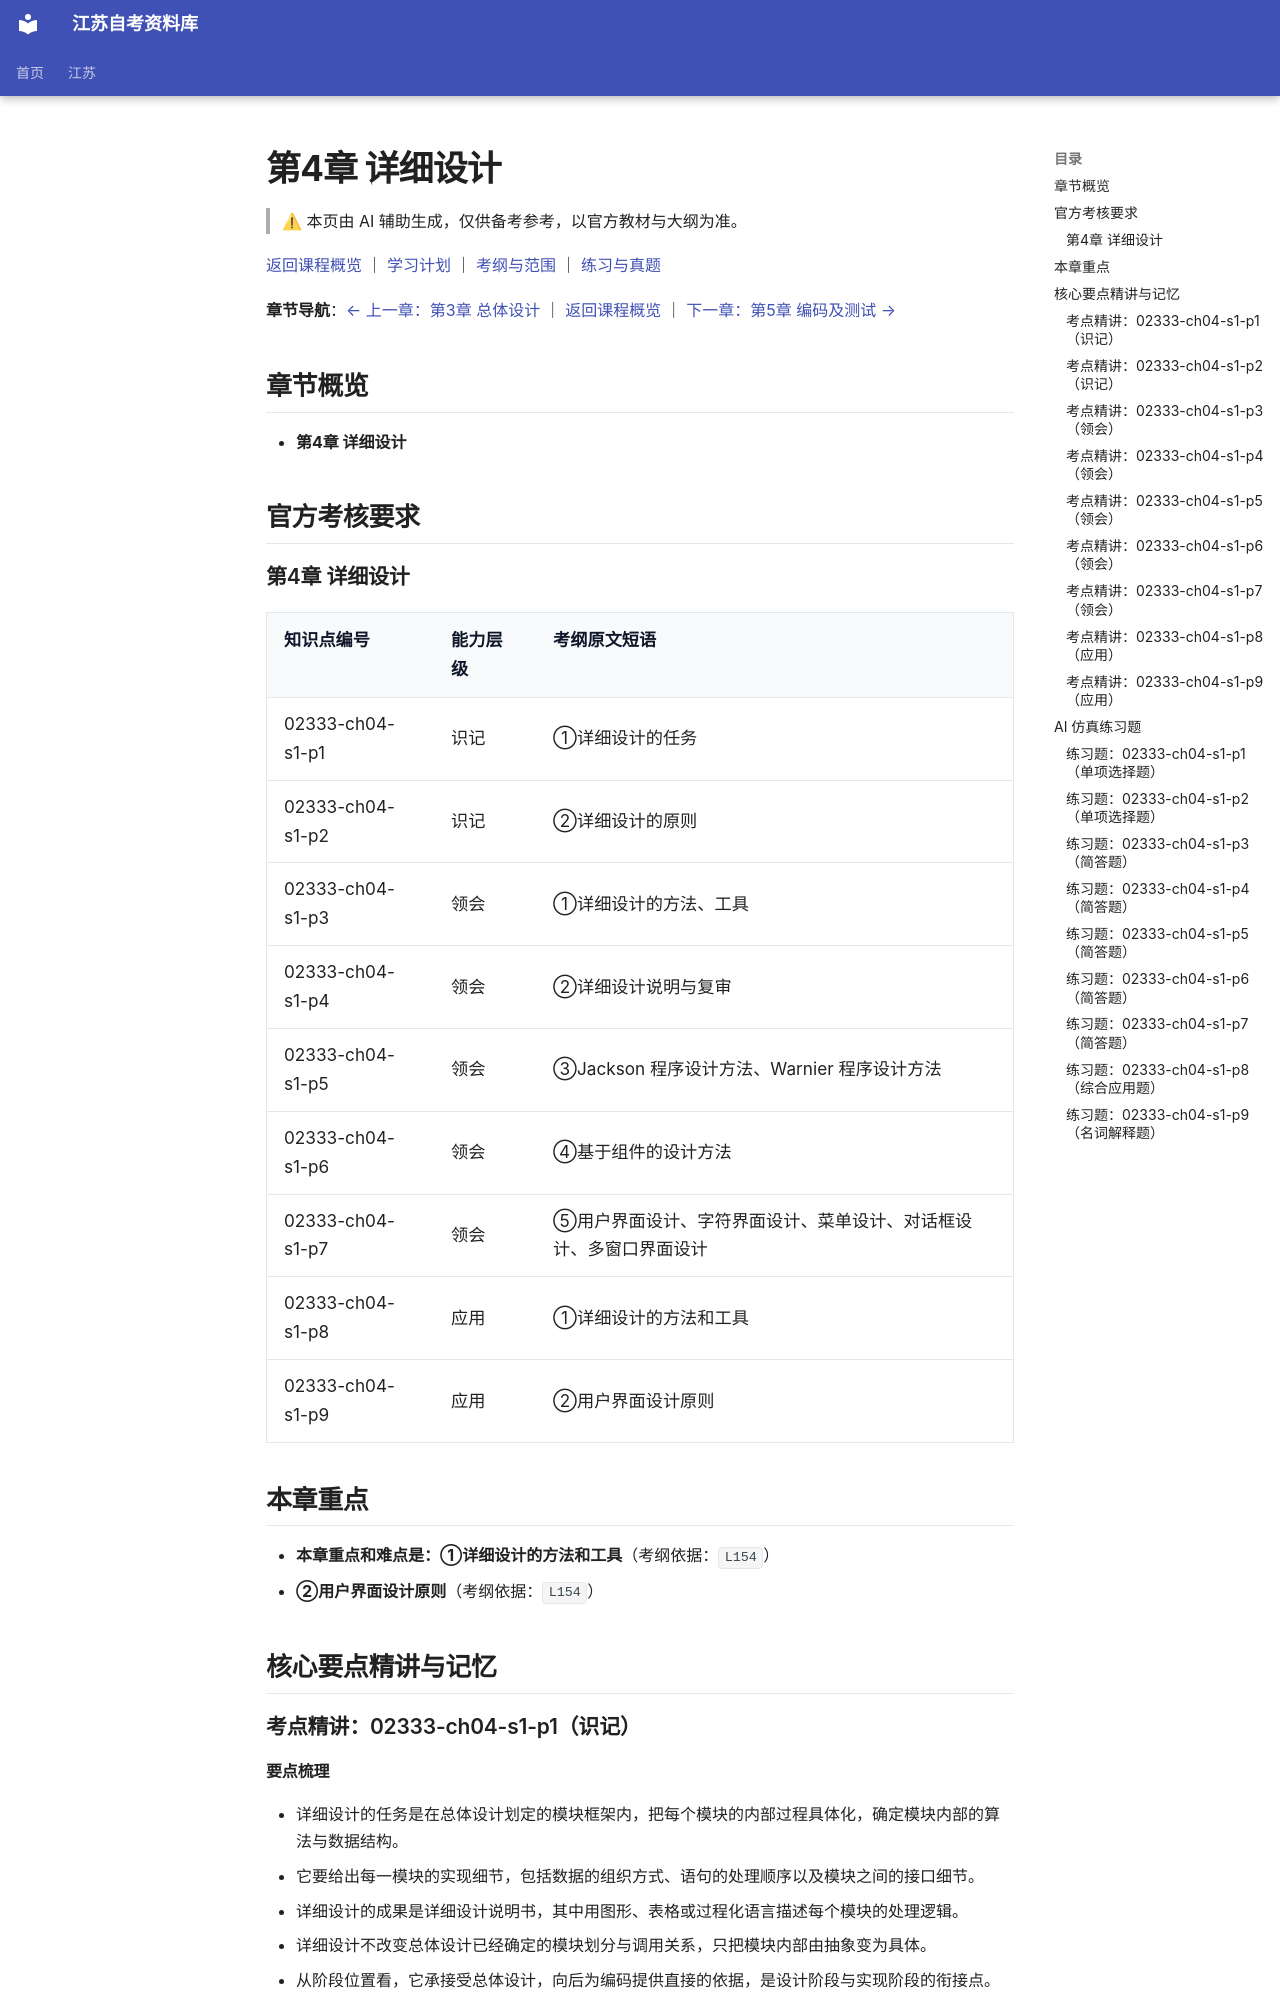

repository: SuperCatQR/jiangsu-zikao-aio · page: jiangsu/courses/02333/knowledge/04-ch04/index.html · generator: mkdocs

<!-- generated by scripts/build-course-content.py; do not edit -->
# 第4章 详细设计

> ⚠ 本页由 AI 辅助生成，仅供备考参考，以官方教材与大纲为准。

[返回课程概览](../index.md) ｜ [学习计划](../plan.md) ｜ [考纲与范围](../syllabus.md) ｜ [练习与真题](../practice.md)

**章节导航**：[← 上一章：第3章 总体设计](03-ch03.md) ｜ [返回课程概览](../index.md) ｜ [下一章：第5章 编码及测试 →](05-ch05.md)

## 章节概览

- **第4章 详细设计**

## 官方考核要求

### 第4章 详细设计

| 知识点编号 | 能力层级 | 考纲原文短语 |
| --- | --- | --- |
| 02333-ch04-s1-p1 | 识记 | ①详细设计的任务 |
| 02333-ch04-s1-p2 | 识记 | ②详细设计的原则 |
| 02333-ch04-s1-p3 | 领会 | ①详细设计的方法、工具 |
| 02333-ch04-s1-p4 | 领会 | ②详细设计说明与复审 |
| 02333-ch04-s1-p5 | 领会 | ③Jackson 程序设计方法、Warnier 程序设计方法 |
| 02333-ch04-s1-p6 | 领会 | ④基于组件的设计方法 |
| 02333-ch04-s1-p7 | 领会 | ⑤用户界面设计、字符界面设计、菜单设计、对话框设计、多窗口界面设计 |
| 02333-ch04-s1-p8 | 应用 | ①详细设计的方法和工具 |
| 02333-ch04-s1-p9 | 应用 | ②用户界面设计原则 |

## 本章重点

- **本章重点和难点是：①详细设计的方法和工具**（考纲依据：`L154`）
- **②用户界面设计原则**（考纲依据：`L154`）

## 核心要点精讲与记忆

### 考点精讲：02333-ch04-s1-p1（识记）

#### 要点梳理
- 详细设计的任务是在总体设计划定的模块框架内，把每个模块的内部过程具体化，确定模块内部的算法与数据结构。
- 它要给出每一模块的实现细节，包括数据的组织方式、语句的处理顺序以及模块之间的接口细节。
- 详细设计的成果是详细设计说明书，其中用图形、表格或过程化语言描述每个模块的处理逻辑。
- 详细设计不改变总体设计已经确定的模块划分与调用关系，只把模块内部由抽象变为具体。
- 从阶段位置看，它承接受总体设计，向后为编码提供直接的依据，是设计阶段与实现阶段的衔接点。
#### 易错点
- 把模块划分当成详细设计的任务：模块划分与模块间调用关系属于总体设计，详细设计只管模块内部。
- 把详细设计等同于写程序：它产出的是逻辑描述而非某种语言的源代码，编码阶段才落实为代码。
- 认为详细设计可以推翻总体设计：若发现总体设计有缺陷应回头修改总体设计，而不是在详细设计里悄悄绕开。

<!-- ai-block 02333-ch04-s1-p1/explain | generator=agent/explain_point.v1 | evidence_refs=syllabus:02333#L148 | review_state=machine_draft -->

#### 记忆辅助

**关键词**：模块内部、实现细节、处理逻辑、详细设计说明书。
详细设计的任务可以记成一句话：进到模块里面去。总体设计回答「系统分成哪几块、块与块怎么调」，详细设计回答「每块自己怎么干」。它要在既有模块框架内确定每个模块的算法与数据结构，把数据怎么组织、语句按什么顺序执行、接口有哪些细节写清楚，最后汇总成详细设计说明书。
**记忆法**：记住「内、细、书」三字——**内**是只管模块内部，**细**是细到处理步骤，**书**是成果落在说明书上。再配一句反例：改模块划分不是它的活，那是总体设计的事。

<!-- ai-block 02333-ch04-s1-p1/memorize | generator=agent/memorize_point.v1 | evidence_refs=syllabus:02333#L148 | review_state=machine_draft -->

### 考点精讲：02333-ch04-s1-p2（识记）

#### 要点梳理
- 详细设计要保证每个模块在逻辑上正确，即对合法输入能给出符合规格说明的输出，对非法输入也要有明确处理。
- 处理过程应尽量简单清晰，便于阅读和理解，避免使用含义隐晦的技巧性写法。
- 模块内部的控制结构应限制为顺序、选择、循环三种基本形式，使结构可以自顶向下逐层展开。
- 同一层次的判断与处理要保持一致的书写风格，减少阅读时的额外推断负担。
- 设计结果应便于修改与测试，模块功能单一、副作用明确，出问题时能把范围限制在模块内部。
#### 易错点
- 把效率放在可读性之前：详细设计阶段优先保证逻辑正确与结构清晰，过早追逐效率会让结构变乱。
- 误以为只用三种基本结构会限制表达：三种结构可以嵌套组合表达任何单入口单出口的处理过程。
- 把原则当成可任选的建议：这些原则是复审时的检查项，不满足就需要修改设计。

<!-- ai-block 02333-ch04-s1-p2/explain | generator=agent/explain_point.v1 | evidence_refs=syllabus:02333#L148 | review_state=machine_draft -->
